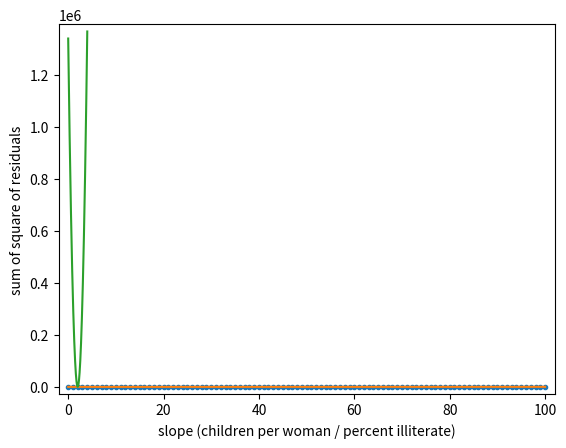

Write the Python code that produced this figure.
# import pandas as pd
import numpy as np
import matplotlib.pyplot as plt

illiteracy = np.array(range(0, 101))

fertility = illiteracy * 2 + 1 + np.random.randint(-1, 7, size=101)
# Plot the illiteracy rate versus fertility
_ = plt.plot(illiteracy, fertility, marker='.', linestyle='none')
plt.margins(0.02)
_ = plt.xlabel('percent illiterate')
_ = plt.ylabel('fertility')

# Perform a linear regression using np.polyfit(): a, b
z = np.polyfit(illiteracy, fertility, deg=1)
print(z)
a, b = z

# Print the results to the screen
print('slope =', a, 'children per woman / percent illiterate')
print('intercept =', b, 'children per woman')

# Make theoretical line to plot
x = np.array([0, 100])
y = a * x + b

# Add regression line to your plot
_ = plt.plot(x, y)

# Draw the plot
plt.show()


# Optimizing RSS 
# Specify slopes to consider: a_vals
a_vals = np.linspace(0, 4, 200)

# Initialize sum of square of residuals: rss
rss = np.empty_like(a_vals)

# Compute sum of square of residuals for each value of a_vals
for i, a in enumerate(a_vals):
    rss[i] = np.sum((fertility - a*illiteracy - b)**2)

# Plot the RSS
plt.plot(a_vals, rss, '-')
plt.xlabel('slope (children per woman / percent illiterate)')
plt.ylabel('sum of square of residuals')

plt.show()
